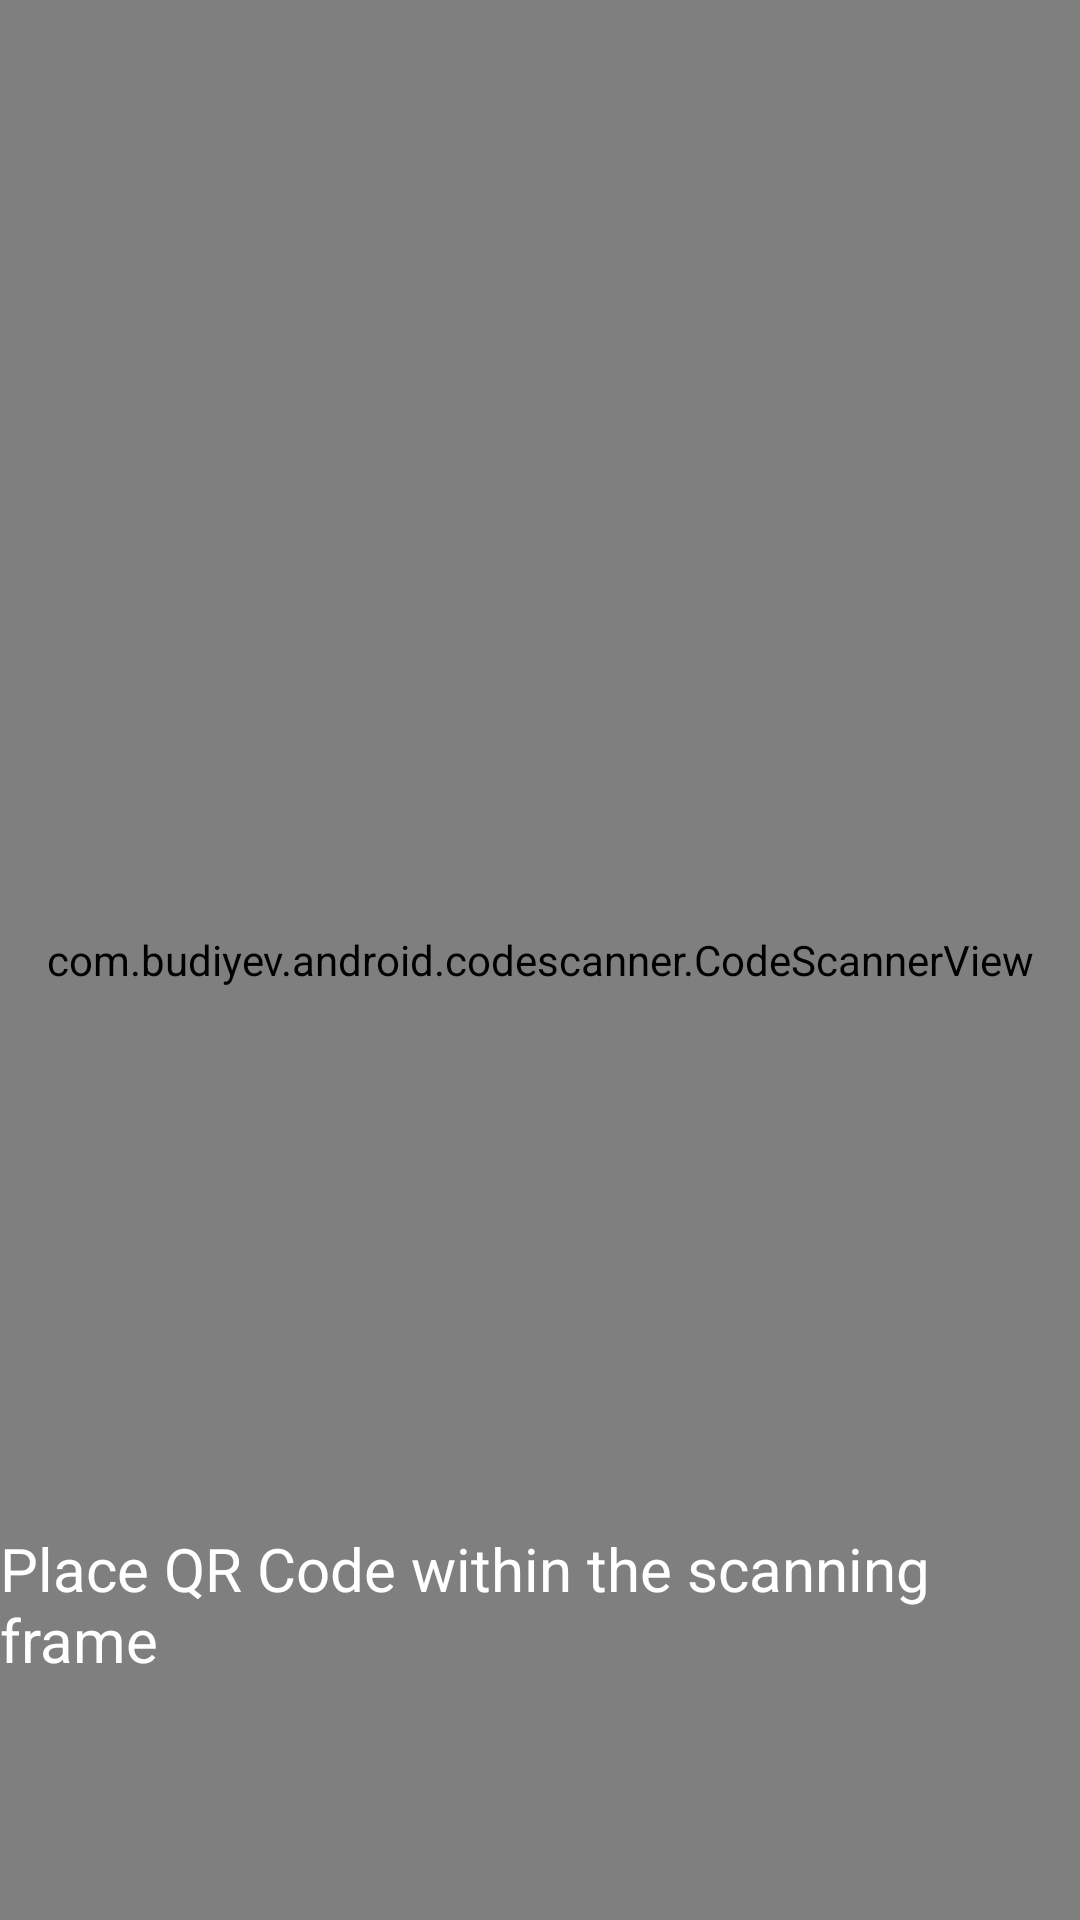

Reconstruct the res/layout file that produces this screen, plus the resources it refers to.
<!-- AndroidManifest.xml: application theme AppTheme -->
<!-- res/layout/fragment_scan_qr.xml -->
<?xml version="1.0" encoding="utf-8"?>
<FrameLayout xmlns:android="http://schemas.android.com/apk/res/android"
    xmlns:tools="http://schemas.android.com/tools"
    android:layout_width="match_parent"
    android:layout_height="match_parent"
    xmlns:app="http://schemas.android.com/apk/res-auto"
    tools:context=".ScanQRFragment">

    

    <RelativeLayout
        android:layout_width="match_parent"
        android:layout_height="match_parent">

        <com.budiyev.android.codescanner.CodeScannerView
            android:id="@+id/scanner_view"
            android:layout_width="match_parent"
            android:layout_height="match_parent"
            app:autoFocusButtonColor="@android:color/white"
            app:autoFocusButtonVisible="false"
            app:flashButtonColor="@android:color/white"
            app:flashButtonVisible="true"
            app:frameColor="@android:color/white"
            app:frameCornersSize="50dp"
            app:frameCornersRadius="0dp"
            app:frameAspectRatioWidth="1"
            app:frameAspectRatioHeight="1"
            app:frameSize="0.75"
            app:frameThickness="2dp"
            app:maskColor="#77000000"/>

        <TextView
            android:id="@+id/qr_textview"
            android:layout_width="wrap_content"
            android:layout_height="wrap_content"
            android:layout_alignParentBottom="true"
            android:layout_centerHorizontal="true"
            android:layout_marginBottom="80dp"
            android:text="Place QR Code within the scanning frame"
            android:textColor="#fff"
            android:textSize="20dp" />

    </RelativeLayout>





</FrameLayout>
<!-- resources referenced by this layout -->
<resources>
  <style name="AppTheme" parent="Theme.AppCompat.Light.NoActionBar">
          
          <item name="colorPrimary">@color/colorPrimary</item>
          <item name="colorPrimaryDark">@color/colorPrimaryDark</item>
          <item name="colorAccent">@color/colorAccent</item>
      </style>
  <color name="colorPrimary">#6CAADB</color>
  <color name="colorPrimaryDark">#448AFF</color>
  <color name="colorAccent">#448AFF</color>
</resources>
